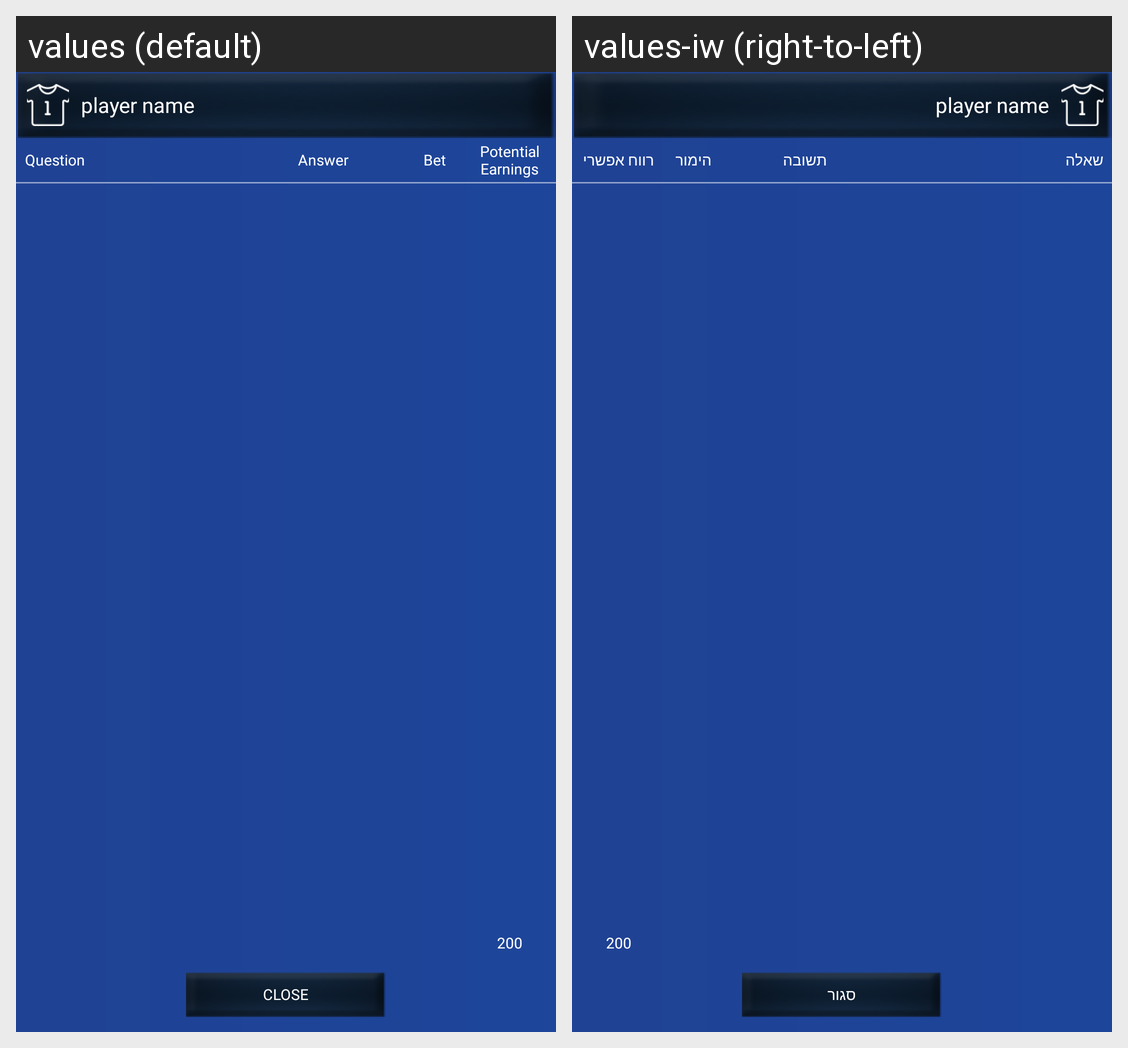

The Android screen above is rendered under two locales of the same app. Produce the string resources it draws, with the default and per-locale values.
Android screen res/layout/dialog_in_game_player_activity.xml rendered under 2 locales, left to right: values (default), values-iw (right-to-left). Device: Nexus 5 (rendered at 1080×1920; each locale shown at half size, 540×960, under a caption strip naming it); theme AppTheme.Base.
Strings drawn on this screen, with the default value and each locale's value (text and hints the layout hard-codes, and strings that could not be matched under every locale, appear in the picture but are not listed):

lbl_question
  values: Question
  values-iw: שאלה

lbl_answer
  values: Answer
  values-iw: תשובה

lbl_bet
  values: Bet
  values-iw: הימור

lbl_can_earn
  values: Potential Earnings
  values-iw: רווח אפשרי

lbl_close
  values: CLOSE
  values-iw: סגור
